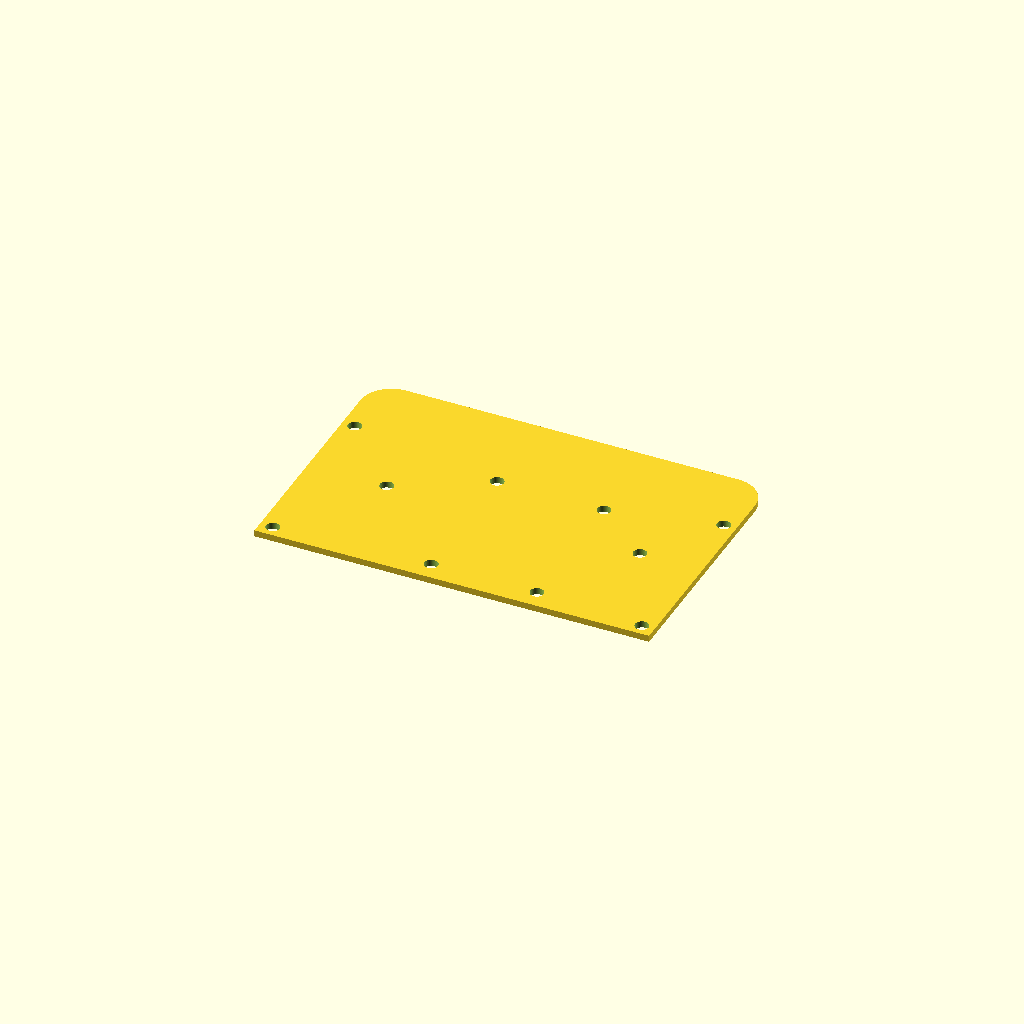
Cell 1: rendered with the file's own defaults.
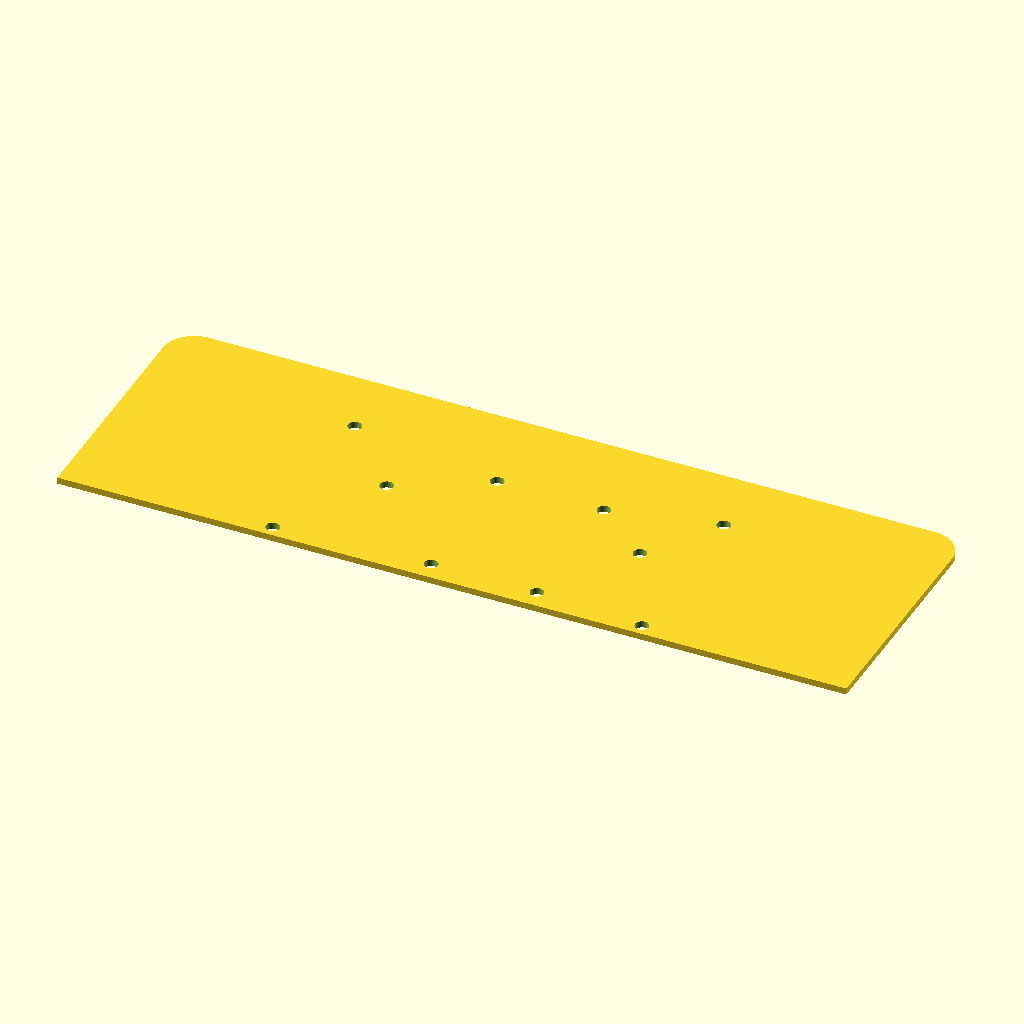
Cell 2: the same model with plate_w = 151.5584.
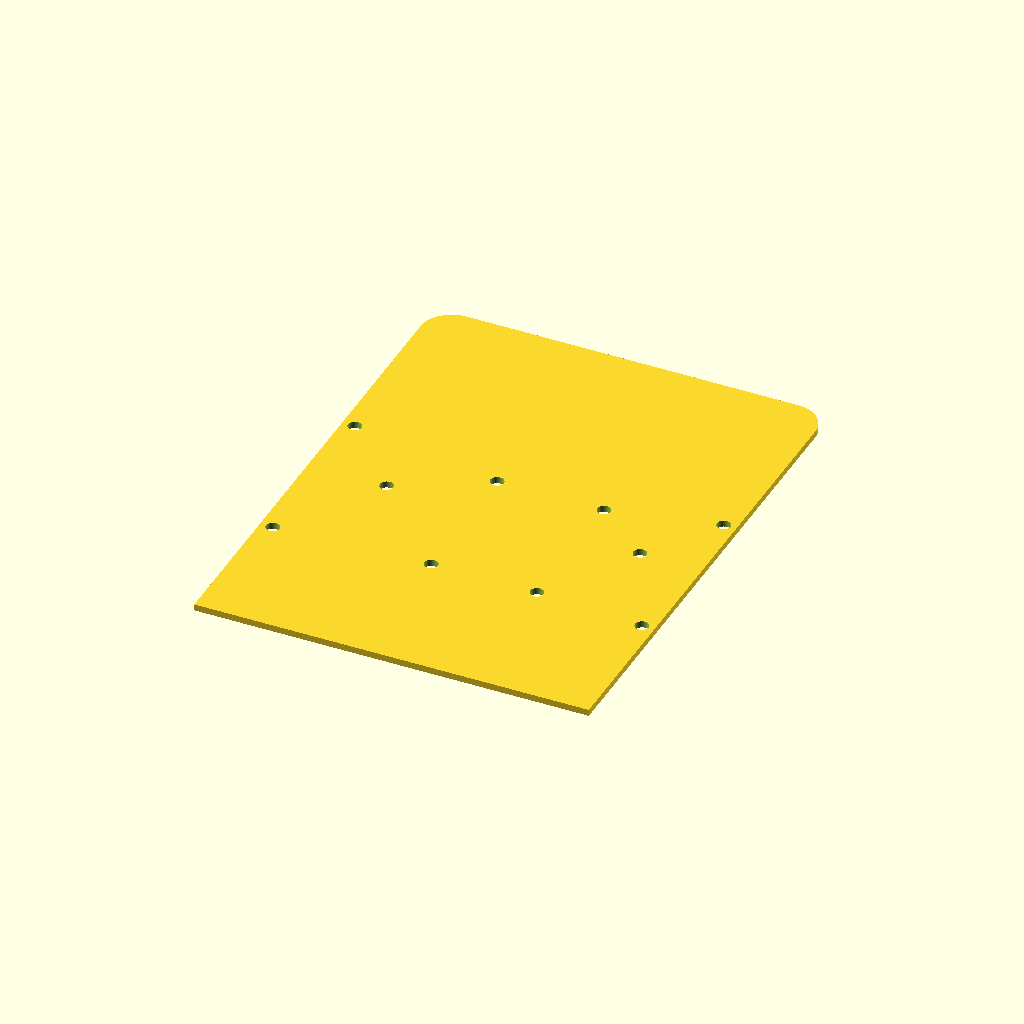
Cell 3: the same model with plate_d = 99.2252.
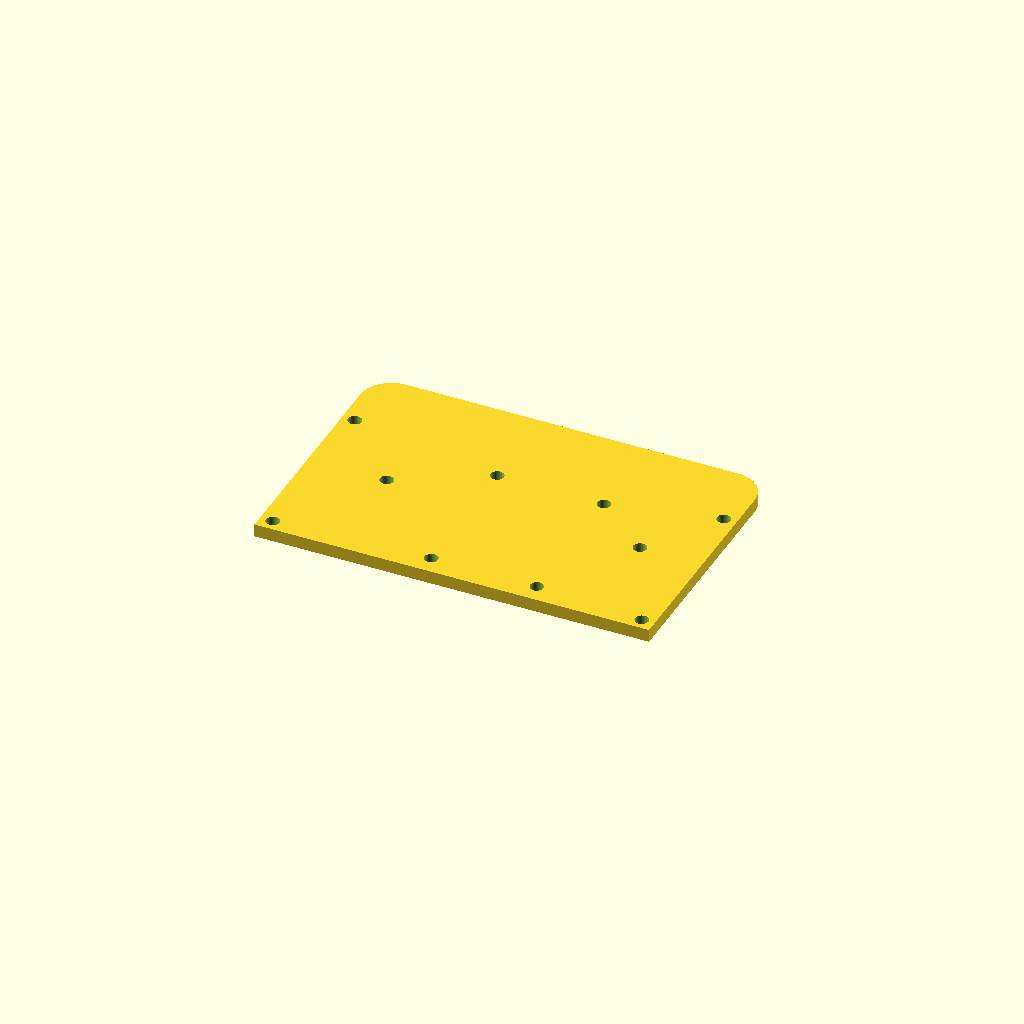
Cell 4: plate_t = 2.50382 (everything else at default).
One fixed orthographic camera (rotation 55°, 0°, 25°; colour scheme Cornfield) for every cell.
Source of the model, 3d/SCAD/Battery_controller_holder.scad:
// ============================================================
// Battery_Controller_Holder.scad
//
// Flat controller mounting plate that slides onto the Main_Case
// overhang and fits against the Bottom_Cover.
//
// Corrected:
//   - Includes all 10 visible through holes
//
// Units: mm
// ============================================================

$fn = 96;

// ============================================================
// OVERALL PLATE DIMENSIONS
// ============================================================

plate_w = 75.77920;
plate_d = 49.61260;
plate_t = 1.25191;

// Rounded corners on the upper side.
// Lower side remains square as in the previous version.
top_corner_r = 6.0;

// ============================================================
// THROUGH HOLES
// ============================================================

hole_d = 2.58313;

// Optional extra clearance for printing
hole_clearance = 0.0;

final_hole_d = hole_d + hole_clearance;

// ============================================================
// HOLE LOCATIONS
// ============================================================
//
// Orientation:
//
//              ROUNDED / TOP SIDE
//
//       o          o       o          o
//
//              o                   o
//
//       o          o       o          o
//
//              SQUARE / BOTTOM SIDE
//
// X = left/right across wide plate
// Y = bottom/top along short plate depth
//
// Positions are centered relative to the plate.
// ============================================================

hole_positions = [

    // Far-left outer column
    [-35.4335,  11.2380],     // upper-left outer
    [-35.4335, -22.5160],     // lower-left outer   ADDED

    // Left-middle hole
    [-22.7505,  -2.8060],

    // Inner upper pair
    [ -5.8955,   6.5120],
    [ 14.6195,   6.5120],

    // Inner lower pair
    [ -5.6835, -21.0880],
    [ 14.6195, -21.0880],

    // Right-middle hole
    [ 25.8846,  -2.8060],     // ADDED

    // Far-right outer column
    [ 35.4375,  11.2380],     // upper-right outer
    [ 35.4375, -22.5160]      // lower-right outer
];

// ============================================================
// OPTIONAL PREVIEW SETTINGS
// ============================================================

// Set true to show the edge expected to sit against Bottom_Cover.
show_bottom_cover_edge_reference = false;

// Set true to show hole centers above the plate in preview.
show_hole_reference_posts = false;

// ============================================================
// PLATE PROFILE
// ============================================================
//
// Produces:
//   - square lower-left corner
//   - square lower-right corner
//   - rounded upper-left corner
//   - rounded upper-right corner
// ============================================================

module controller_plate_profile_2d() {

    union() {

        // Full-width lower rectangular body
        translate([
            -plate_w / 2,
            -plate_d / 2
        ])
            square([
                plate_w,
                plate_d - top_corner_r
            ]);

        // Central section extending to upper edge
        translate([
            -plate_w / 2 + top_corner_r,
            -plate_d / 2
        ])
            square([
                plate_w - top_corner_r * 2,
                plate_d
            ]);

        // Upper-left rounded corner
        translate([
            -plate_w / 2 + top_corner_r,
             plate_d / 2 - top_corner_r
        ])
            circle(r = top_corner_r);

        // Upper-right rounded corner
        translate([
             plate_w / 2 - top_corner_r,
             plate_d / 2 - top_corner_r
        ])
            circle(r = top_corner_r);
    }
}

// ============================================================
// HOLE CUTTERS
// ============================================================

module all_hole_cuts() {
    for (p = hole_positions) {
        translate([
            p[0],
            p[1],
            -0.1
        ])
            cylinder(
                h = plate_t + 0.2,
                d = final_hole_d
            );
    }
}

// ============================================================
// PRINTED PART
// ============================================================

module battery_controller_holder() {
    difference() {

        linear_extrude(height = plate_t)
            controller_plate_profile_2d();

        all_hole_cuts();
    }
}

// ============================================================
// PREVIEW-ONLY REFERENCES
// ============================================================

module bottom_cover_edge_reference() {
    %color("DodgerBlue", 0.45)
        translate([
            -plate_w / 2,
            -plate_d / 2 - 0.5,
            0
        ])
            cube([
                plate_w,
                0.35,
                plate_t
            ]);
}

module hole_reference_posts() {
    for (p = hole_positions) {
        %color("Crimson", 0.50)
            translate([
                p[0],
                p[1],
                plate_t
            ])
                cylinder(
                    h = 2,
                    d = final_hole_d
                );
    }
}

// ============================================================
// OUTPUT
// ============================================================

battery_controller_holder();

if (show_bottom_cover_edge_reference)
    bottom_cover_edge_reference();

if (show_hole_reference_posts)
    hole_reference_posts();
Customizer parameters (derived from the source; name, type, default, range or options):
plate_w: number, default 75.7792
plate_d: number, default 49.6126
plate_t: number, default 1.25191
top_corner_r: number, default 6
hole_d: number, default 2.58313
hole_clearance: number, default 0
show_bottom_cover_edge_reference: bool, default false
show_hole_reference_posts: bool, default false
